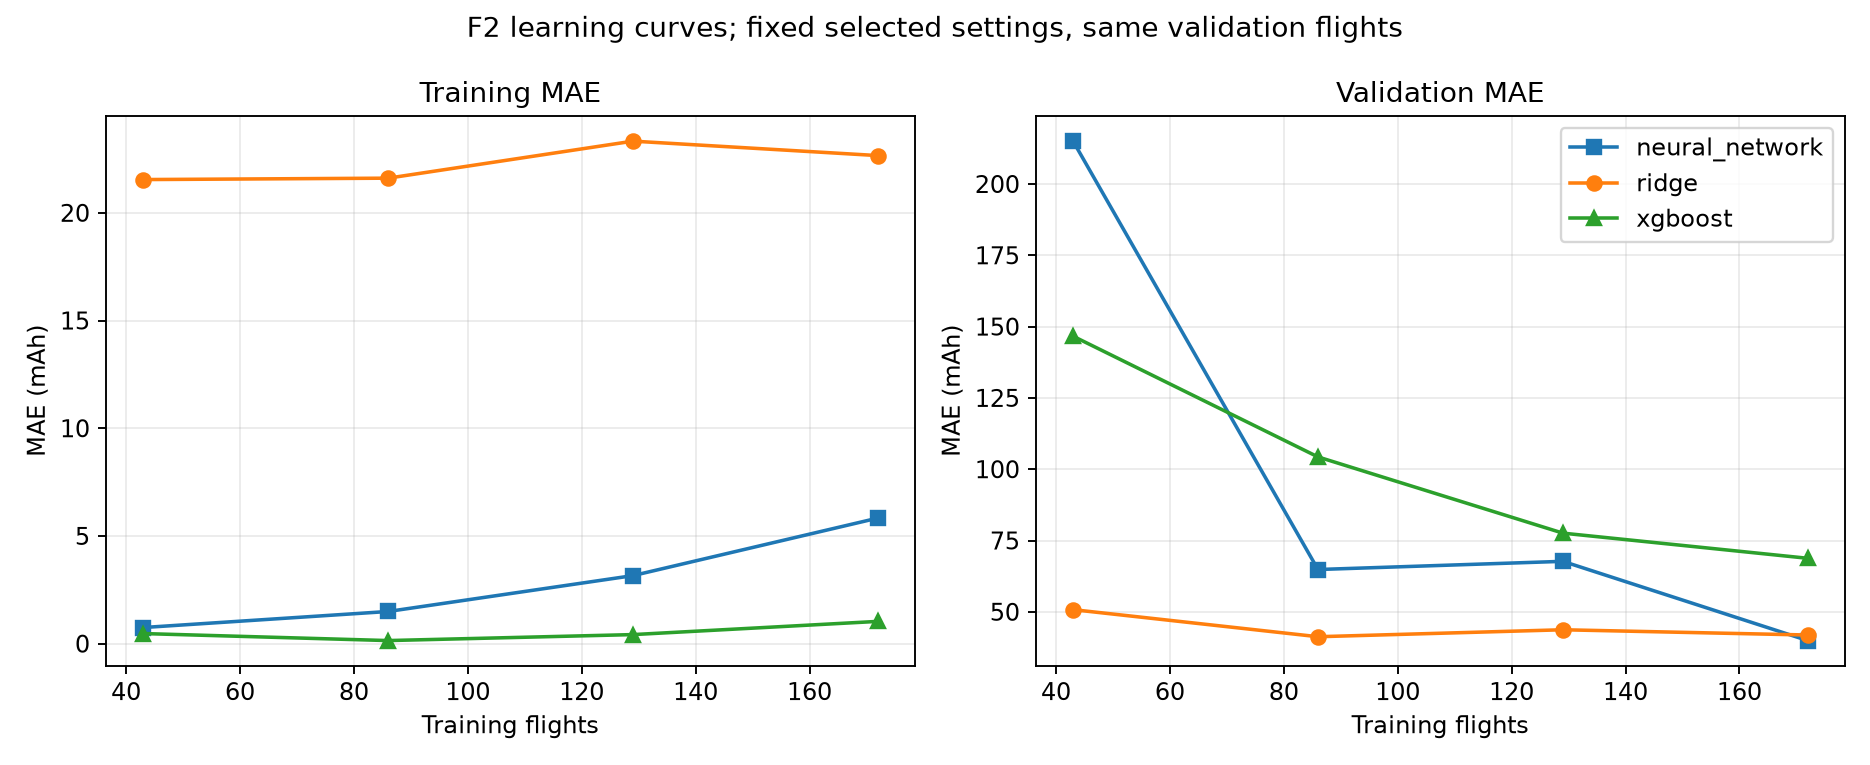

The data file committed next to this chart (first rows):
feature_set, model, training_rows, partition, mae_mah, median_absolute_error_mah, p95_absolute_error_mah, rmse_mah, wape, r_squared, mean_signed_error_mah, mean_underprediction_mah, p95_underprediction_mah
f2_physics_informed, ridge, 43, train_subset, 21.54, 18.06, 48.82, 29.36, 0.01278, 0.9935, 5.02337189932722e-14, 10.77, 43.6
f2_physics_informed, ridge, 43, validation, 50.76, 39.78, 117.2, 65.08, 0.03013, 0.9868, -15.4, 33.08, 117.2
f2_physics_informed, neural_network, 43, train_subset, 0.7488, 0.5348, 1.996, 1.061, 0.0004441, 1, -0.09329, 0.4211, 1.679
f2_physics_informed, neural_network, 43, validation, 215, 152.2, 577, 274.6, 0.1276, 0.7642, 31.39, 91.82, 333.7
f2_physics_informed, xgboost, 43, train_subset, 0.4692, 0.2112, 1.752, 1.163, 0.0002783, 1, 0.003395, 0.2329, 0.7279
f2_physics_informed, xgboost, 43, validation, 146.6, 97.96, 463.6, 221.2, 0.08704, 0.847, -57.42, 102, 463.6
f2_physics_informed, ridge, 86, train_subset, 21.61, 16.79, 50.67, 29.1, 0.01313, 0.9939, 3.833625923170773e-14, 10.8, 45.79
f2_physics_informed, ridge, 86, validation, 41.27, 31.7, 88.96, 53.81, 0.0245, 0.9909, -11.83, 26.55, 83.88
f2_physics_informed, neural_network, 86, train_subset, 1.493, 1.163, 4.123, 2.058, 0.0009075, 1, 0.3818, 0.5558, 2.737
f2_physics_informed, neural_network, 86, validation, 64.84, 47.83, 169.6, 85.74, 0.03848, 0.977, -8.614, 36.72, 169.6
f2_physics_informed, xgboost, 86, train_subset, 0.1434, 0.1269, 0.331, 0.1859, 8.713072959611914e-05, 1, 0.0006117, 0.07138, 0.2603
f2_physics_informed, xgboost, 86, validation, 104.3, 67.94, 232.7, 186.6, 0.06192, 0.8911, -42.66, 73.49, 232.7
f2_physics_informed, ridge, 129, train_subset, 23.33, 17.82, 61.99, 31.51, 0.01441, 0.9942, 6.169053209700094e-14, 11.66, 45.56
f2_physics_informed, ridge, 129, validation, 43.71, 27.84, 110.6, 66.1, 0.02595, 0.9863, -12.17, 27.94, 110.6
f2_physics_informed, neural_network, 129, train_subset, 3.159, 2.66, 7.242, 3.984, 0.001951, 0.9999, 0.7472, 1.206, 5.023
f2_physics_informed, neural_network, 129, validation, 67.7, 54, 203.3, 91.7, 0.04019, 0.9737, -22.84, 45.27, 203.3
f2_physics_informed, xgboost, 129, train_subset, 0.4208, 0.2951, 1.376, 0.6034, 0.0002599, 1, -0.0006918, 0.2107, 0.9826
f2_physics_informed, xgboost, 129, validation, 77.59, 41.09, 227.1, 138.2, 0.04606, 0.9403, -48.67, 63.13, 227.1
f2_physics_informed, ridge, 172, train_subset, 22.66, 17.3, 57.78, 30.21, 0.01416, 0.9949, -6.08092387813295e-14, 11.33, 45.56
f2_physics_informed, ridge, 172, validation, 41.87, 25.29, 108.3, 64.29, 0.02485, 0.9871, -11.54, 26.7, 108.3
f2_physics_informed, neural_network, 172, train_subset, 5.83, 5.147, 13.66, 7.437, 0.003644, 0.9997, -0.536, 3.183, 11.2
f2_physics_informed, neural_network, 172, validation, 39.92, 20.94, 180.7, 65.58, 0.0237, 0.9866, -15.65, 27.79, 180.7
f2_physics_informed, xgboost, 172, train_subset, 1.034, 0.7256, 3.129, 1.467, 0.0006462, 1, 0.001261, 0.5163, 2.063
f2_physics_informed, xgboost, 172, validation, 68.77, 38, 200.9, 132.6, 0.04082, 0.945, -47.05, 57.91, 200.9
